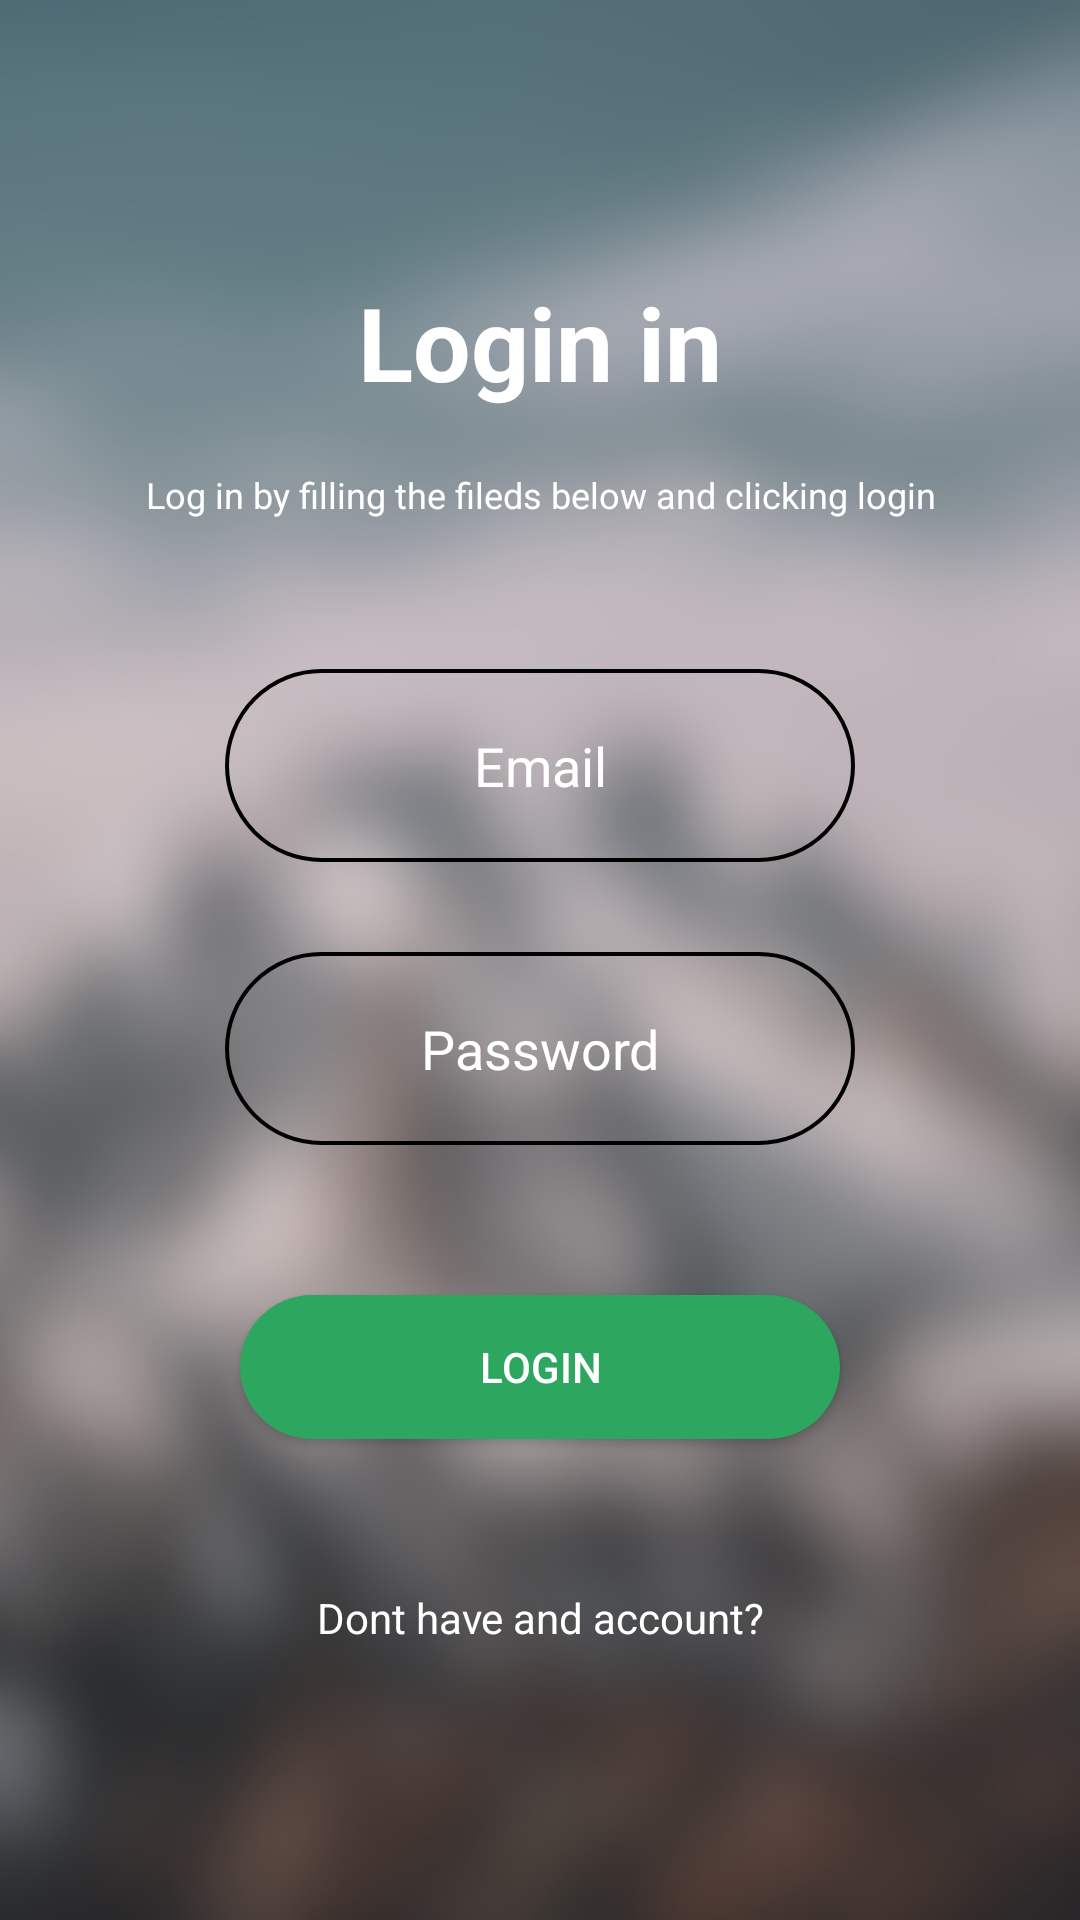

Reconstruct the res/layout file that produces this screen, plus the resources it refers to.
<!-- AndroidManifest.xml: application theme Theme.FireAutontication -->
<!-- res/layout/activity_main.xml -->
<?xml version="1.0" encoding="utf-8"?>
<LinearLayout xmlns:android="http://schemas.android.com/apk/res/android"
    xmlns:app="http://schemas.android.com/apk/res-auto"
    xmlns:tools="http://schemas.android.com/tools"
    android:layout_width="wrap_content"
    android:layout_height="match_parent"
    android:background="@drawable/bg"
    android:gravity="center"
    android:orientation="vertical"
    tools:context=".MainActivity">

    <TextView
        android:id="@+id/textView"
        android:layout_width="match_parent"
        android:layout_height="wrap_content"
        android:text="Login in"
        android:textAlignment="center"
        android:textColor="#FFFFFF"
        android:textSize="34sp"
        android:textStyle="bold" />

    <TextView
        android:id="@+id/textView1"
        android:layout_width="match_parent"
        android:layout_height="wrap_content"
        android:text="Log in by filling the fileds below and clicking login"
        android:textAlignment="center"
        android:textColor="#FFFFFF"
        android:textSize="12sp"
        android:layout_marginTop="20dp"
        />

    <EditText
        android:id="@+id/email"
        android:layout_width="wrap_content"
        android:layout_height="wrap_content"
        android:layout_marginTop="50dp"
        android:background="@drawable/button_transparent"
        android:ems="10"
        android:hint="Email"
        android:inputType="textEmailAddress"
        android:padding="60px"
        android:textAlignment="center"
        android:textColorHint="#FFFFFF" />

    <EditText
        android:id="@+id/password"
        android:layout_width="wrap_content"
        android:layout_height="wrap_content"
        android:layout_marginTop="30dp"
        android:background="@drawable/button_transparent"
        android:ems="10"
        android:hint="Password"
        android:inputType="textPassword"
        android:padding="60px"
        android:textAlignment="center"
        android:textColorHint="#FFFFFF" />

    <androidx.appcompat.widget.AppCompatButton
        android:id="@+id/login"
        android:textColor="@color/white"
        android:layout_width="200dp"
        android:layout_height="wrap_content"
        android:layout_marginTop="50dp"
        android:background="@drawable/login_button"
        android:backgroundTintMode="add"
        android:hapticFeedbackEnabled="true"
        android:text="Login" />

    <TextView
        android:id="@+id/gotToRegistor"
        android:layout_width="match_parent"
        android:gravity="center"
        android:layout_height="wrap_content"
        android:layout_marginTop="50dp"
        android:text="Dont have and account?"
        android:textColor="#fff" />







</LinearLayout>
<!-- resources referenced by this layout -->
<resources>
  <!-- drawable bg: jpg bitmap (drawable, 103150 bytes) -->
  <!-- drawable button_transparent (drawable) -->
  <?xml version="1.0" encoding="utf-8"?>
  <shape xmlns:android="http://schemas.android.com/apk/res/android">
  <stroke android:width="4px" android:color="#000000"/>
      <corners android:radius="100px"/>
  </shape>
  <!-- drawable login_button (drawable) -->
  <?xml version="1.0" encoding="utf-8"?>
  <shape xmlns:android="http://schemas.android.com/apk/res/android">
  <solid android:color="#2da660"/>
      <corners android:radius="200dp"/>
  </shape>
  <style name="Theme.FireAutontication" parent="Base.Theme.FireAutontication" />
  <style name="Base.Theme.FireAutontication" parent="Theme.Material3.DayNight.NoActionBar">
          
          
      </style>
  <!-- not gathered from this repository: default colours our renderer supplied (Android Studio template values) -->
  <color name="white">#FFFFFFFF</color>
</resources>
